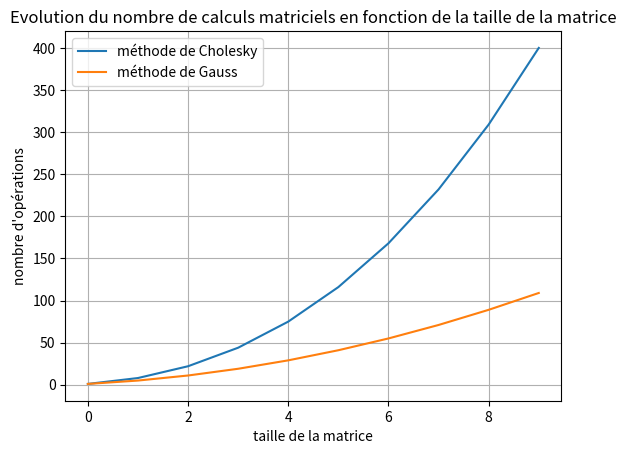

Write the Python code that produced this figure.
#-------------------------------------------------------------------------------
# Name:        module1
# Purpose:
#
# Author:      arthu
#
# Created:     31/03/2022
# Copyright:   (c) arthu 2022
# Licence:     <your licence>
#-------------------------------------------------------------------------------

import numpy as np
import math
import matplotlib.pyplot as plt
import copy as c

def Cholesky(A):    #Retourne la matrice de Cholesky à condition que la matrice de départ soit une matrice symétrique défiie positive
    n=len(A)
    Q = 0   # calcule le nombre total d'opérations sur les matrices
    L = np.zeros((n, n))
    for j in range (n) :
        s=0
        for k in range (j) :
            s = s + L[j, k]**2
            Q = Q + 1
        L[j, j] = math.sqrt(A[j, j] - s)
        Q = Q + 1
        for i in range (j+1, n) :
            s = 0
            for k in range (j) :
                s = s + L[i, k]*L[j, k]
                Q = Q + 1
            L[i, j] = (A[i, j] - s) / L[j, j]
            Q = Q + 1
    return L, Q




def ResolCholesky (A, B, Q=0) :
    n = len(A)
    L = Cholesky(A)[0]
    Q = Cholesky(A)[1]  # calcule le nombre d'opérations sur les matrices
    T = L.transpose()   # transposée de la matrice L
    Y = np.zeros(n)     # vecteur colonne Y
    X = np.zeros(n)     # vecteur colonne X
    Y[0] = B[0] / L[0, 0]
    k = 1   # permet de rester sur la même ligne dans la boucle j dans la double boucle sur Y
    l = n-2   # permet de rester sur la même ligne dans la boucle j dans la double boucle sur X
    for i in range (1, n) :     # cette double boucle permet de calculer Y
        s = 0
        for j in range (1, n) :
            s = s + L[k, j-1]*Y[j-1]
            Q = Q + 1
        Y[i] = (B[i] - s) / L[i, i]
        Q = Q + 1
        k = k + 1
    X[n-1] = Y[n-1] / T[n-1, n-1]
    for i in range (n-2, -1, -1) :
        s = 0
        for j in range (n-2, -1, -1) :
            s = s + T[l, j+1]*X[j+1]
            Q = Q + 1
        X[i] = (Y[i] - s) / T[i, i]
        Q = Q + 1
        l = l - 1
    return Y, X, Q


def ReductionGauss(M):
    Q = 0
    n = M.shape[0]

    for j in range(0,n - 1):
        if M[j,j] == 0:
            return "Erreur"
        for i in range (j + 1 , n):
            # L[i,j] = M[i,j]/M[j,j]
            M[i,] = M[i,] - M[i,j]/M[j,j]*M[j,]
            Q = Q + 1
    return M, Q



def ResolutionSystTrigSup(Taug, Q=0):

    K = c.deepcopy(Taug)
    n = len(K)
    x = np.zeros((n,1))
    x[n-1] = K[n-1][n]/K[n-1][n-1]
    Q = Q + 1

    for i in range (n-2, -1, -1):
        x[i] = K[i][n]
        Q = Q + 1

        for j in range (i+1, n):
            x[i] = x[i] - K[i][j] * x[j]
            Q = Q + 1

        x[i] = x[i] / K[i][i]
        Q = Q + 1


    X = np.asarray(x).reshape(n, 1)

    return X, Q

def Gauss(A,B, n):
    n = len(A)
    b = B.reshape(n,1)

    Taug = np.concatenate((A,b), axis = 1)
    Taug = ReductionGauss(Taug)[0]
    Q = ReductionGauss(Taug)[1]

    return ResolutionSystTrigSup(Taug, Q)


epsilon = 1e-16
y1 = np.zeros(10)   # matrice ligne représentant le nombre de calculs matriciels en fonction du nombre de lignes
y2 = np.zeros(10)   # matrice représentant les erreurs en fonction du nombre de lignes
tableau1 = []
tableau2 = []
for i in range (1, 11) :
    y3 = 0
    y4 = 0
    Epsilon = np.zeros(i)
    B = np.random.rand(i)
    for j in range (0, i) :
        Epsilon[j] = epsilon    # on crée une matrice ligne avec j éléments uniquement composée de 10^-16
    A = 2*np.eye(i) - np.diag(np.ones(i-1),1) - np.diag(np.ones(i-1), -1)
    C = ResolCholesky(A, B)
    A = 2*np.eye(i) - np.diag(np.ones(i-1),1) - np.diag(np.ones(i-1), -1)
    D = Gauss(A, B, i)
    y1[i-1] = C[2]
    y2[i-1] = D[1]
    y3 = abs((np.dot(A, C[1]) - B - Epsilon)*1e16)  # chaque élément de y3 est multiplié par 10^16 afin de rendre les erreurs plus visibles
    y4 = abs((np.dot(A, D[0]) - B))
    print("erreur avec Cholesky :", y3)
    print("erreur avec Gauss :", y4)
    tableau1.append(y3)
    tableau2.append(y4)

x = range (0, 10)
ydata1 = []
for i in range (0, 10) :
    ydata1.append(y1[i])
ydata2 = []
for i in range (0, 10) :
    ydata2.append(y2[i])
plt.plot(x, ydata1, label = "méthode de Cholesky")
plt.plot(x, ydata2, label = "méthode de Gauss")
plt.title("Evolution du nombre de calculs matriciels en fonction de la taille de la matrice")
plt.xlabel("taille de la matrice")
plt.ylabel("nombre d'opérations")
plt.grid()
plt.legend()
plt.draw()
plt.show()

print("tableau 1 :", tableau1)
print("tableau 2 :", tableau2)






